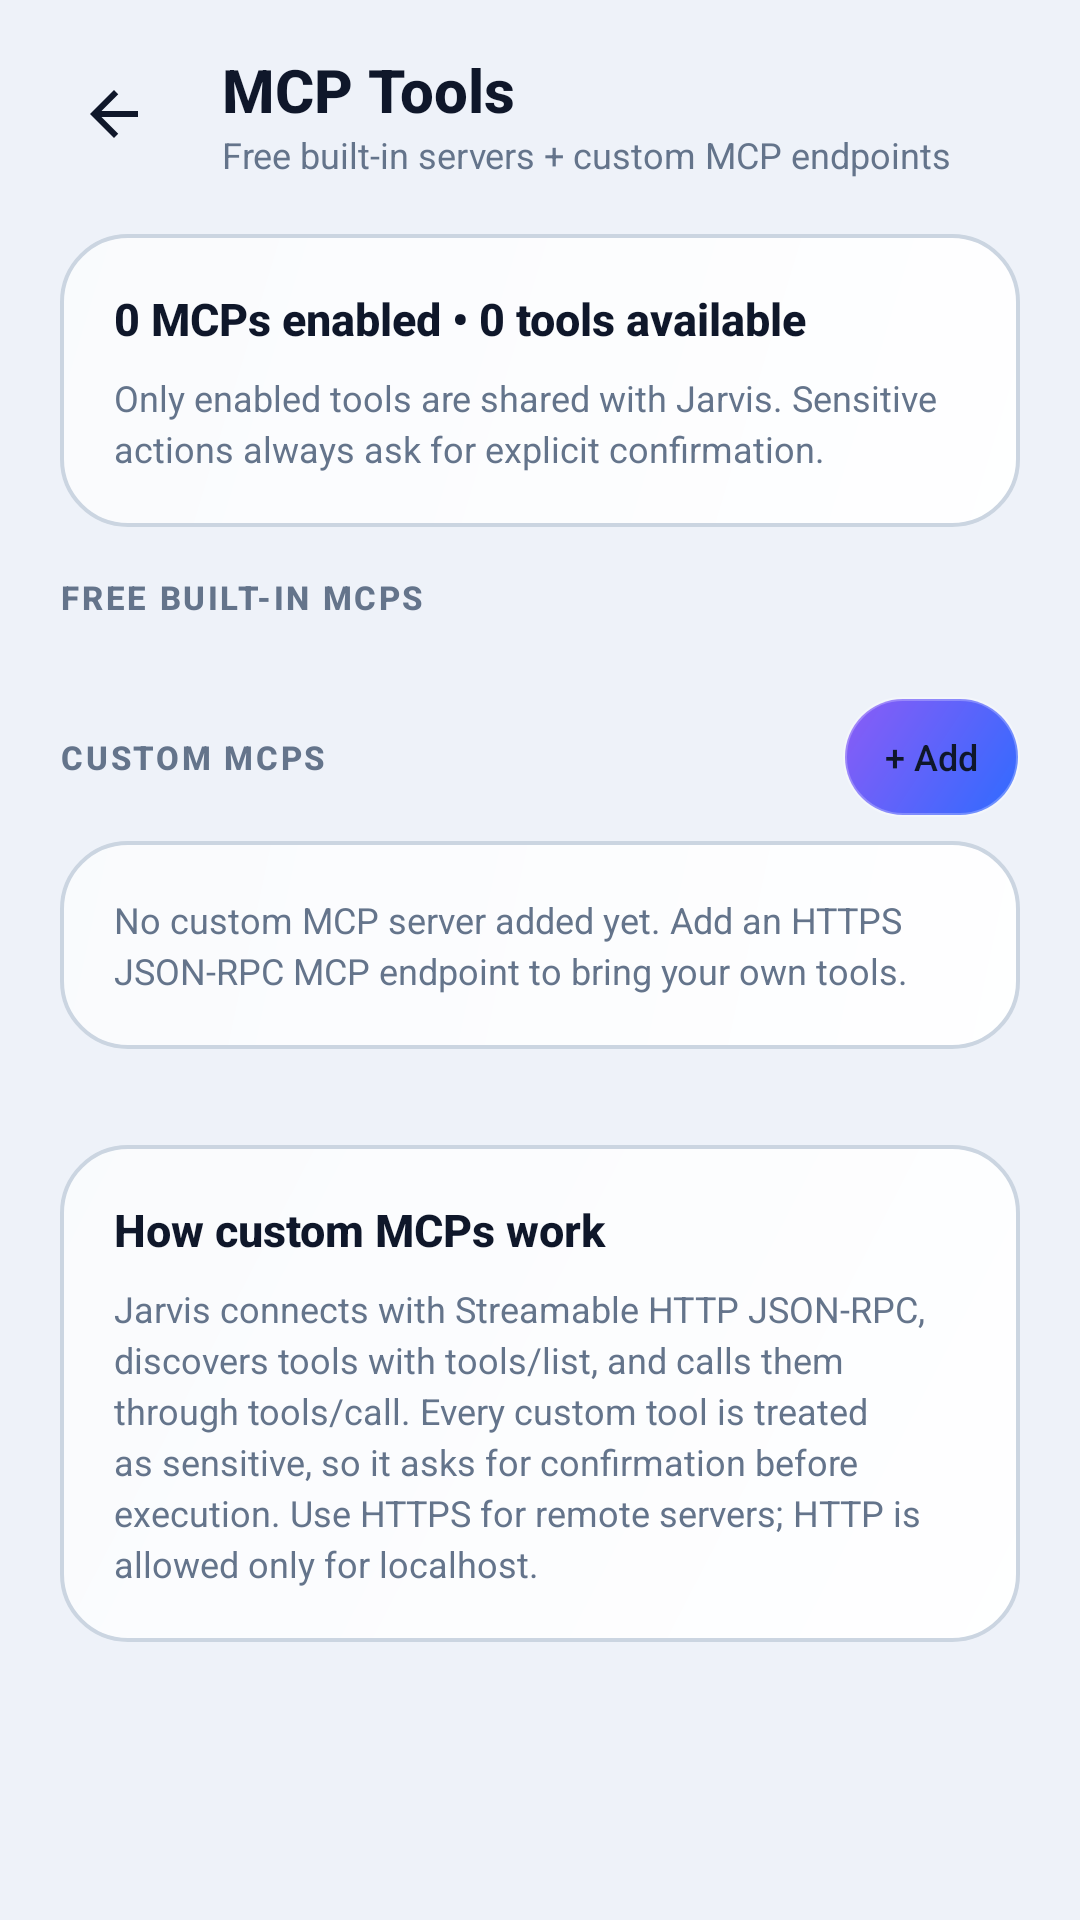

Produce the Android XML layout that renders to this screen, including the resource entries it uses.
<!-- AndroidManifest.xml: application theme Theme.JarvisAssistant -->
<!-- res/layout/activity_mcp_settings.xml -->
<?xml version="1.0" encoding="utf-8"?>
<LinearLayout xmlns:android="http://schemas.android.com/apk/res/android"
    xmlns:app="http://schemas.android.com/apk/res-auto"
    android:layout_width="match_parent"
    android:layout_height="match_parent"
    android:background="?attr/themeBg"
    android:orientation="vertical">

    <LinearLayout
        android:id="@+id/topBar"
        android:layout_width="match_parent"
        android:layout_height="wrap_content"
        android:gravity="center_vertical"
        android:orientation="horizontal"
        android:paddingStart="16dp"
        android:paddingTop="16dp"
        android:paddingEnd="16dp"
        android:paddingBottom="12dp">

        <ImageButton
            android:id="@+id/btnBack"
            android:layout_width="44dp"
            android:layout_height="44dp"
            android:background="@drawable/bg_jarvis_icon_square"
            android:contentDescription="Back"
            android:src="@drawable/ic_back"
            app:tint="?attr/themeTextPrimary" />

        <LinearLayout
            android:layout_width="0dp"
            android:layout_height="wrap_content"
            android:layout_marginStart="14dp"
            android:layout_weight="1"
            android:orientation="vertical">

            <TextView
                android:layout_width="wrap_content"
                android:layout_height="wrap_content"
                android:fontFamily="sans-serif-medium"
                android:text="MCP Tools"
                android:textColor="?attr/themeTextPrimary"
                android:textSize="20sp"
                android:textStyle="bold" />

            <TextView
                android:layout_width="wrap_content"
                android:layout_height="wrap_content"
                android:fontFamily="sans-serif"
                android:text="Free built-in servers + custom MCP endpoints"
                android:textColor="?attr/themeTextMuted"
                android:textSize="12sp" />
        </LinearLayout>
    </LinearLayout>

    <ScrollView
        android:layout_width="match_parent"
        android:layout_height="0dp"
        android:layout_weight="1"
        android:paddingStart="20dp"
        android:paddingEnd="20dp"
        android:scrollbars="none">

        <LinearLayout
            android:layout_width="match_parent"
            android:layout_height="wrap_content"
            android:orientation="vertical"
            android:paddingTop="6dp"
            android:paddingBottom="28dp">

            <LinearLayout
                android:layout_width="match_parent"
                android:layout_height="wrap_content"
                android:background="@drawable/bg_jarvis_card"
                android:orientation="vertical"
                android:padding="18dp"
                android:layout_marginBottom="16dp">

                <TextView
                    android:id="@+id/tvMcpSummary"
                    android:layout_width="match_parent"
                    android:layout_height="wrap_content"
                    android:fontFamily="sans-serif-medium"
                    android:text="0 MCPs enabled • 0 tools available"
                    android:textColor="?attr/themeTextPrimary"
                    android:textSize="15sp"
                    android:textStyle="bold" />

                <TextView
                    android:id="@+id/tvMcpSecurity"
                    android:layout_width="match_parent"
                    android:layout_height="wrap_content"
                    android:layout_marginTop="8dp"
                    android:fontFamily="sans-serif"
                    android:lineSpacingExtra="3dp"
                    android:text="Only enabled tools are shared with Jarvis. Sensitive actions always ask for explicit confirmation."
                    android:textColor="?attr/themeTextMuted"
                    android:textSize="12sp" />
            </LinearLayout>

            <TextView
                android:layout_width="wrap_content"
                android:layout_height="wrap_content"
                android:layout_marginBottom="8dp"
                android:fontFamily="sans-serif-medium"
                android:letterSpacing="0.08"
                android:text="FREE BUILT-IN MCPS"
                android:textColor="?attr/themeTextMuted"
                android:textSize="11sp"
                android:textStyle="bold" />

            <LinearLayout
                android:id="@+id/llBuiltInMcpServers"
                android:layout_width="match_parent"
                android:layout_height="wrap_content"
                android:orientation="vertical"
                android:layout_marginBottom="18dp" />

            <LinearLayout
                android:layout_width="match_parent"
                android:layout_height="wrap_content"
                android:gravity="center_vertical"
                android:orientation="horizontal"
                android:layout_marginBottom="8dp">

                <TextView
                    android:layout_width="0dp"
                    android:layout_height="wrap_content"
                    android:layout_weight="1"
                    android:fontFamily="sans-serif-medium"
                    android:letterSpacing="0.08"
                    android:text="CUSTOM MCPS"
                    android:textColor="?attr/themeTextMuted"
                    android:textSize="11sp"
                    android:textStyle="bold" />

                <Button
                    android:id="@+id/btnAddCustomMcp"
                    android:layout_width="wrap_content"
                    android:layout_height="40dp"
                    android:background="@drawable/bg_jarvis_pill_button"
                    android:fontFamily="sans-serif-medium"
                    android:minWidth="0dp"
                    android:paddingStart="14dp"
                    android:paddingEnd="14dp"
                    android:text="+ Add"
                    android:textAllCaps="false"
                    android:textColor="?attr/themeTextPrimary"
                    android:textSize="12sp" />
            </LinearLayout>

            <TextView
                android:id="@+id/tvCustomMcpEmpty"
                android:layout_width="match_parent"
                android:layout_height="wrap_content"
                android:background="@drawable/bg_jarvis_card"
                android:fontFamily="sans-serif"
                android:lineSpacingExtra="3dp"
                android:padding="18dp"
                android:text="No custom MCP server added yet. Add an HTTPS JSON-RPC MCP endpoint to bring your own tools."
                android:textColor="?attr/themeTextMuted"
                android:textSize="12sp"
                android:layout_marginBottom="16dp" />

            <LinearLayout
                android:id="@+id/llCustomMcpServers"
                android:layout_width="match_parent"
                android:layout_height="wrap_content"
                android:orientation="vertical"
                android:layout_marginBottom="16dp" />

            <LinearLayout
                android:layout_width="match_parent"
                android:layout_height="wrap_content"
                android:background="@drawable/bg_jarvis_card"
                android:orientation="vertical"
                android:padding="18dp">

                <TextView
                    android:layout_width="wrap_content"
                    android:layout_height="wrap_content"
                    android:fontFamily="sans-serif-medium"
                    android:text="How custom MCPs work"
                    android:textColor="?attr/themeTextPrimary"
                    android:textSize="15sp"
                    android:textStyle="bold" />

                <TextView
                    android:layout_width="match_parent"
                    android:layout_height="wrap_content"
                    android:layout_marginTop="8dp"
                    android:fontFamily="sans-serif"
                    android:lineSpacingExtra="3dp"
                    android:text="Jarvis connects with Streamable HTTP JSON-RPC, discovers tools with tools/list, and calls them through tools/call. Every custom tool is treated as sensitive, so it asks for confirmation before execution. Use HTTPS for remote servers; HTTP is allowed only for localhost."
                    android:textColor="?attr/themeTextMuted"
                    android:textSize="12sp" />
            </LinearLayout>
        </LinearLayout>
    </ScrollView>
</LinearLayout>
<!-- resources referenced by this layout -->
<resources>
  <!-- drawable bg_jarvis_card (drawable) -->
  <?xml version="1.0" encoding="utf-8"?>
  <shape xmlns:android="http://schemas.android.com/apk/res/android"
      android:shape="rectangle">
      <corners android:radius="22dp" />
      <gradient
          android:type="linear"
          android:angle="135"
          android:startColor="?attr/themeCardGlassStart"
          android:endColor="?attr/themeCardGlassEnd" />
      <stroke
          android:width="1.2dp"
          android:color="?attr/themeCardBorder" />
  </shape>
  <!-- drawable bg_jarvis_pill_button (drawable) -->
  <?xml version="1.0" encoding="utf-8"?>
  <ripple xmlns:android="http://schemas.android.com/apk/res/android"
      android:color="#40FFFFFF">
      <item>
          <shape android:shape="rectangle">
              <corners android:radius="24dp" />
              <gradient
                  android:type="linear"
                  android:angle="135"
                  android:startColor="?attr/themeAccent1"
                  android:endColor="?attr/themeAccent2" />
              <stroke
                  android:width="1.2dp"
                  android:color="#40FFFFFF" />
          </shape>
      </item>
  </ripple>
  <!-- drawable ic_back (drawable) -->
  <vector xmlns:android="http://schemas.android.com/apk/res/android"
      android:width="24dp"
      android:height="24dp"
      android:viewportWidth="24"
      android:viewportHeight="24">
    <path
        android:fillColor="#F4F4F6"
        android:pathData="M20,11H7.83l5.59,-5.59L12,4l-8,8 8,8 1.41,-1.41L7.83,13H20v-2z"/>
  </vector>
  <style name="Theme.JarvisAssistant" parent="Theme.JarvisAssistant.Light" />
  <!-- drawable bg_liquid_glow_light_1 (drawable) -->
  <?xml version="1.0" encoding="utf-8"?>
  <shape xmlns:android="http://schemas.android.com/apk/res/android"
      android:shape="oval">
      <gradient
          android:type="radial"
          android:gradientRadius="140dp"
          android:startColor="#262F6BFF"
          android:centerColor="#102F6BFF"
          android:endColor="#002F6BFF" />
  </shape>
  <!-- drawable bg_liquid_glow_light_2 (drawable) -->
  <?xml version="1.0" encoding="utf-8"?>
  <shape xmlns:android="http://schemas.android.com/apk/res/android"
      android:shape="oval">
      <gradient
          android:type="radial"
          android:gradientRadius="130dp"
          android:startColor="#208B5CF6"
          android:centerColor="#0D8B5CF6"
          android:endColor="#008B5CF6" />
  </shape>
  <!-- drawable bg_liquid_glow_light_3 (drawable) -->
  <?xml version="1.0" encoding="utf-8"?>
  <shape xmlns:android="http://schemas.android.com/apk/res/android"
      android:shape="oval">
      <gradient
          android:type="radial"
          android:gradientRadius="140dp"
          android:startColor="#1A06B6D4"
          android:centerColor="#0B06B6D4"
          android:endColor="#0006B6D4" />
  </shape>
</resources>
